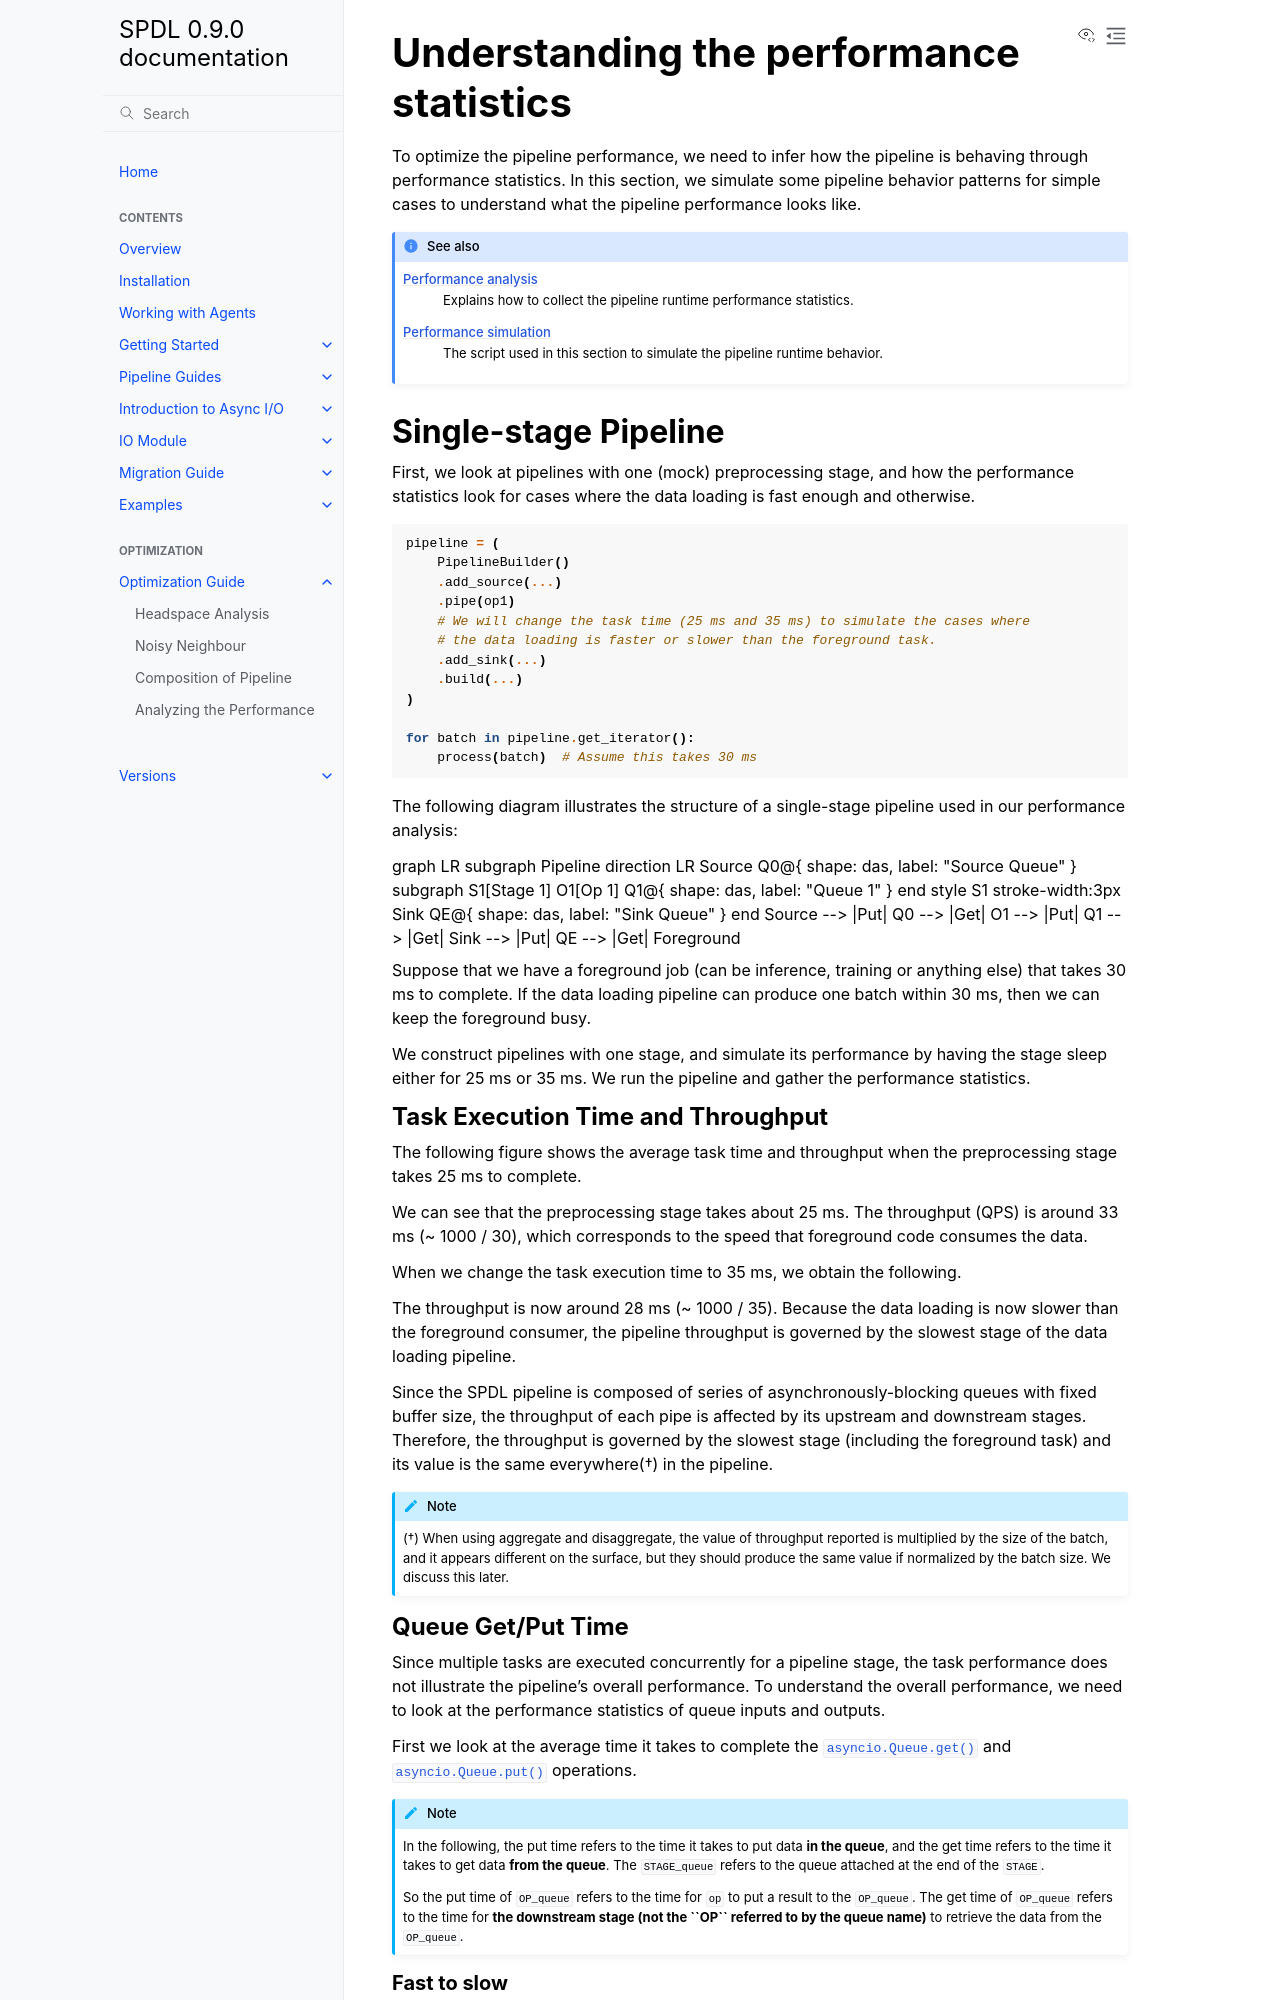

repository: facebookresearch/spdl · page: main/optimization_guide/stats.html · generator: sphinx

.. raw:: html

   <script src='https://cdn.plot.ly/plotly-2.34.0.min.js'></script>
   <script src='../_static/js/plot_perf_stats.js'></script>

.. _stats:

Understanding the performance statistics
========================================


To optimize the pipeline performance, we need to infer how the pipeline is behaving through performance statistics.
In this section, we simulate some pipeline behavior patterns for simple cases to understand what the pipeline performance looks like.

.. seealso::

   :ref:`example-performance-analysis`
      Explains how to collect the pipeline runtime performance statistics.

   :ref:`example-performance-simulation`
      The script used in this section to simulate the pipeline runtime behavior.

Single-stage Pipeline
---------------------

First, we look at pipelines with one (mock) preprocessing stage, and how the performance statistics look
for cases where the data loading is fast enough and otherwise.

.. code-block:: python

   pipeline = (
       PipelineBuilder()
       .add_source(...)
       .pipe(op1)
       # We will change the task time (25 ms and 35 ms) to simulate the cases where
       # the data loading is faster or slower than the foreground task.
       .add_sink(...)
       .build(...)
   )

   for batch in pipeline.get_iterator():
       process(batch)  # Assume this takes 30 ms

The following diagram illustrates the structure of a single-stage pipeline used in our performance analysis:

.. mermaid::

   graph LR
       subgraph Pipeline
           direction LR
           Source
           Q0@{ shape: das, label: "Source Queue" }

           subgraph S1[Stage 1]
               O1[Op 1]
               Q1@{ shape: das, label: "Queue 1" }
           end
           style S1 stroke-width:3px

           Sink
           QE@{ shape: das, label: "Sink Queue" }
       end

       Source
       --> |Put| Q0
       --> |Get| O1
       --> |Put| Q1
       --> |Get| Sink
       --> |Put| QE
       --> |Get| Foreground

Suppose that we have a foreground job (can be inference, training or anything else) that takes 30 ms to complete.
If the data loading pipeline can produce one batch within 30 ms, then we can keep the foreground busy.

We construct pipelines with one stage, and simulate its performance by having the stage sleep either for 25 ms or 35 ms.
We run the pipeline and gather the performance statistics.

Task Execution Time and Throughput
~~~~~~~~~~~~~~~~~~~~~~~~~~~~~~~~~~

The following figure shows the average task time and throughput when the preprocessing stage takes 25 ms to complete.

.. raw:: html

    <div id="single1-1"></div>
    <script>
    document.addEventListener(
        'DOMContentLoaded',
        function() {
            loadAndPlotQueueStats(
            'single1-1',
            '../_static/data/example_simu_single1.json',
            ['task_time', 'qps']);
        },
        false);
    </script>

We can see that the preprocessing stage takes about 25 ms.
The throughput (QPS) is around 33 ms (~ 1000 / 30), which corresponds to the speed that foreground code consumes the data.

When we change the task execution time to 35 ms, we obtain the following.

.. raw:: html

    <div id="single2-1"></div>
    <script>
    document.addEventListener(
        'DOMContentLoaded',
        function() {
            loadAndPlotQueueStats('single2-1',
            '../_static/data/example_simu_single2.json',
            ['task_time', 'qps']);
        },
        false);
    </script>

The throughput is now around 28 ms (~ 1000 / 35).
Because the data loading is now slower than the foreground consumer,
the pipeline throughput is governed by the slowest stage of the data loading pipeline.

Since the SPDL pipeline is composed of series of asynchronously-blocking queues
with fixed buffer size, the throughput of each pipe is affected by its upstream
and downstream stages.
Therefore, the throughput is governed by the slowest stage (including the foreground task)
and its value is the same everywhere(†) in the pipeline.

.. note::

   (†) When using aggregate and disaggregate, the value of throughput reported is multiplied by the
   size of the batch, and it appears different on the surface, but they should produce the same value if
   normalized by the batch size. We discuss this later.

Queue Get/Put Time
~~~~~~~~~~~~~~~~~~

Since multiple tasks are executed concurrently for a pipeline stage,
the task performance does not illustrate the pipeline's overall performance.
To understand the overall performance, we need to look at the performance
statistics of queue inputs and outputs.

First we look at the average time it takes to complete the
:py:meth:`asyncio.Queue.get` and :py:meth:`asyncio.Queue.put` operations.

.. note::

   In the following, the put time refers to the time it takes to put data
   **in the queue**, and the get time refers to the time it takes to get data
   **from the queue**.
   The ``STAGE_queue`` refers to the queue attached at the end of the ``STAGE``.

   So the put time of ``OP_queue`` refers to the time for ``op`` to put a
   result to the ``OP_queue``.
   The get time of ``OP_queue`` refers to the time for **the downstream stage
   (not the ``OP`` referred to by the queue name)** to retrieve the data from the
   ``OP_queue``.
